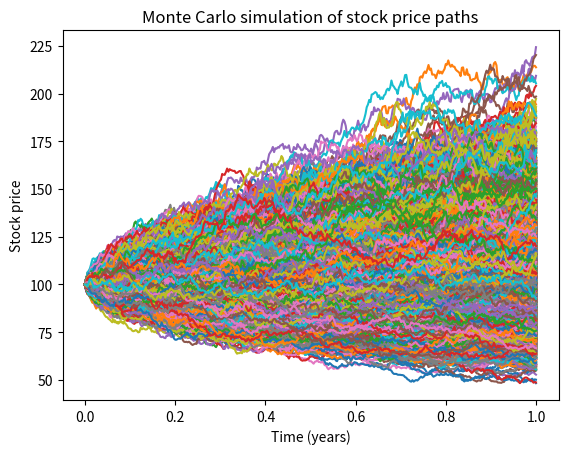

Generate this figure with matplotlib:
# -*- coding: utf-8 -*-
"""Option pricing using Monte Carlo Simulation.ipynb

Automatically generated by Colaboratory.

Original file is located at
    https://colab.research.google.com/<link-removed>
"""

import matplotlib.pyplot as plt
import numpy as np

def monte_carlo_option_pricing(S, K, T, r, sigma, option_type, num_simulations, plot_simulation=False):
    """ Function to price European call or put option using Monte Carlo simulation
    
    Parameters:
    S (float): initial stock price
    K (float): strike price
    T (float): time to maturity (in years)
    r (float): risk-free interest rate
    sigma (float): stock price volatility
    option_type (str): 'call' or 'put'
    num_simulations (int): number of Monte Carlo simulations
    plot_simulation (bool): whether to plot the stock price simulation
    
    Returns:
    tuple: option price and simulated stock price paths
    """
    
    # Calculate parameters
    dt = 1/365 # time step (in years)
    N = int(T/dt) # number of time steps
    M = num_simulations # number of simulations
    
    # Simulate stock price paths
    stock_price = np.zeros((N+1, M))
    stock_price[0] = S
    for t in range(1, N+1):
        z = np.random.standard_normal(M)
        stock_price[t] = stock_price[t-1] * np.exp((r-0.5*sigma**2)*dt + sigma*np.sqrt(dt)*z)
    
    # Calculate option payoff
    if option_type == 'call':
        option_payoff = np.maximum(stock_price[-1]-K, 0)
    else:
        option_payoff = np.maximum(K-stock_price[-1], 0)
        
    # Calculate option price
    option_price = np.exp(-r*T) * np.mean(option_payoff)
    
    if plot_simulation:
        # Plot stock price simulation
        plt.figure()
        plt.plot(np.arange(N+1)/365, stock_price)
        plt.xlabel('Time (years)')
        plt.ylabel('Stock price')
        plt.title('Monte Carlo simulation of stock price paths')
        plt.show()
    
    return option_price, stock_price

# Example usage
S = 100 # initial stock price
K = 110 # strike price
T = 1 # time to maturity (in years)
r = 0.05 # risk-free interest rate
sigma = 0.2 # stock price volatility
option_type = 'put' # option type
num_simulations = 10000 # number of Monte Carlo simulations

option_price, stock_price = monte_carlo_option_pricing(S, K, T, r, sigma, option_type, num_simulations, plot_simulation=True)

print('Option price: ', option_price)